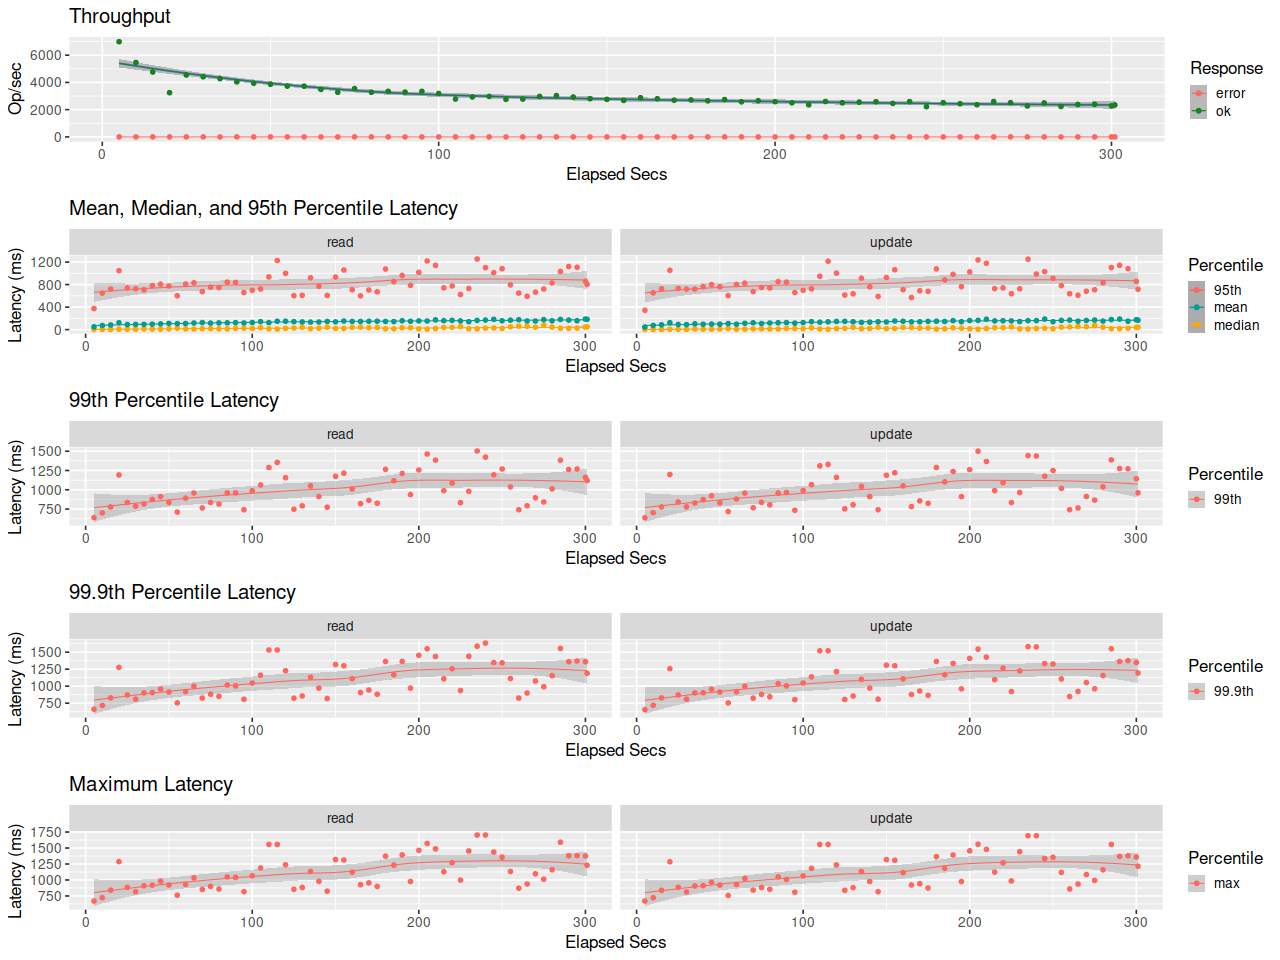

The table this chart was drawn from, first rows:
elapsed, window, total, successful, failed
5.001, 5.001, 34961, 34961, 0
10, 5, 27313, 27313, 0
15, 5.001, 23833, 23833, 0
20, 4.998, 16222, 16222, 0
25, 5.002, 22748, 22748, 0
30, 4.999, 22062, 22062, 0
35, 5, 21388, 21388, 0
40, 5, 20206, 20206, 0
45, 5, 19718, 19718, 0
50, 5, 19346, 19346, 0
55, 5, 18672, 18672, 0
60, 5, 18628, 18628, 0
65, 5, 17452, 17452, 0
70, 5, 16385, 16385, 0
75, 5.001, 17726, 17726, 0
80, 4.999, 16392, 16392, 0
85, 5, 16725, 16725, 0
90, 5, 16436, 16436, 0
95, 5, 16723, 16723, 0
100, 5, 15953, 15953, 0
105, 5, 13913, 13913, 0
110, 5, 14678, 14678, 0
115, 5, 14866, 14866, 0
120, 5, 13798, 13798, 0
125, 5, 13895, 13895, 0
130, 5.001, 14865, 14865, 0
135, 4.998, 15144, 15144, 0
140, 5.001, 14624, 14624, 0
145, 5, 14016, 14016, 0
150, 5, 13776, 13776, 0
155, 5, 13417, 13417, 0
160, 5, 14369, 14369, 0
165, 5, 14011, 14011, 0
170, 5, 13485, 13485, 0
175, 5, 13573, 13573, 0
180, 5, 13241, 13241, 0
185, 5, 13716, 13716, 0
190, 5, 12883, 12883, 0
195, 4.999, 13275, 13275, 0
200, 5.001, 12929, 12929, 0
205, 5, 12519, 12519, 0
210, 5, 11786, 11786, 0
215, 5, 12990, 12990, 0
220, 5, 12513, 12513, 0
225, 5, 12768, 12768, 0
230, 5, 12914, 12914, 0
235, 5, 12305, 12305, 0
240, 5, 12933, 12933, 0
245, 5, 11094, 11094, 0
250, 5, 12577, 12577, 0
255, 5, 12182, 12182, 0
260, 5, 11822, 11822, 0
265, 5, 12990, 12990, 0
270, 5, 12557, 12557, 0
275, 5, 11379, 11379, 0
280, 5, 12465, 12465, 0
285, 5, 11162, 11162, 0
290, 5, 11920, 11920, 0
295, 5, 11970, 11970, 0
300, 5.001, 11398, 11398, 0
... 1 more rows
